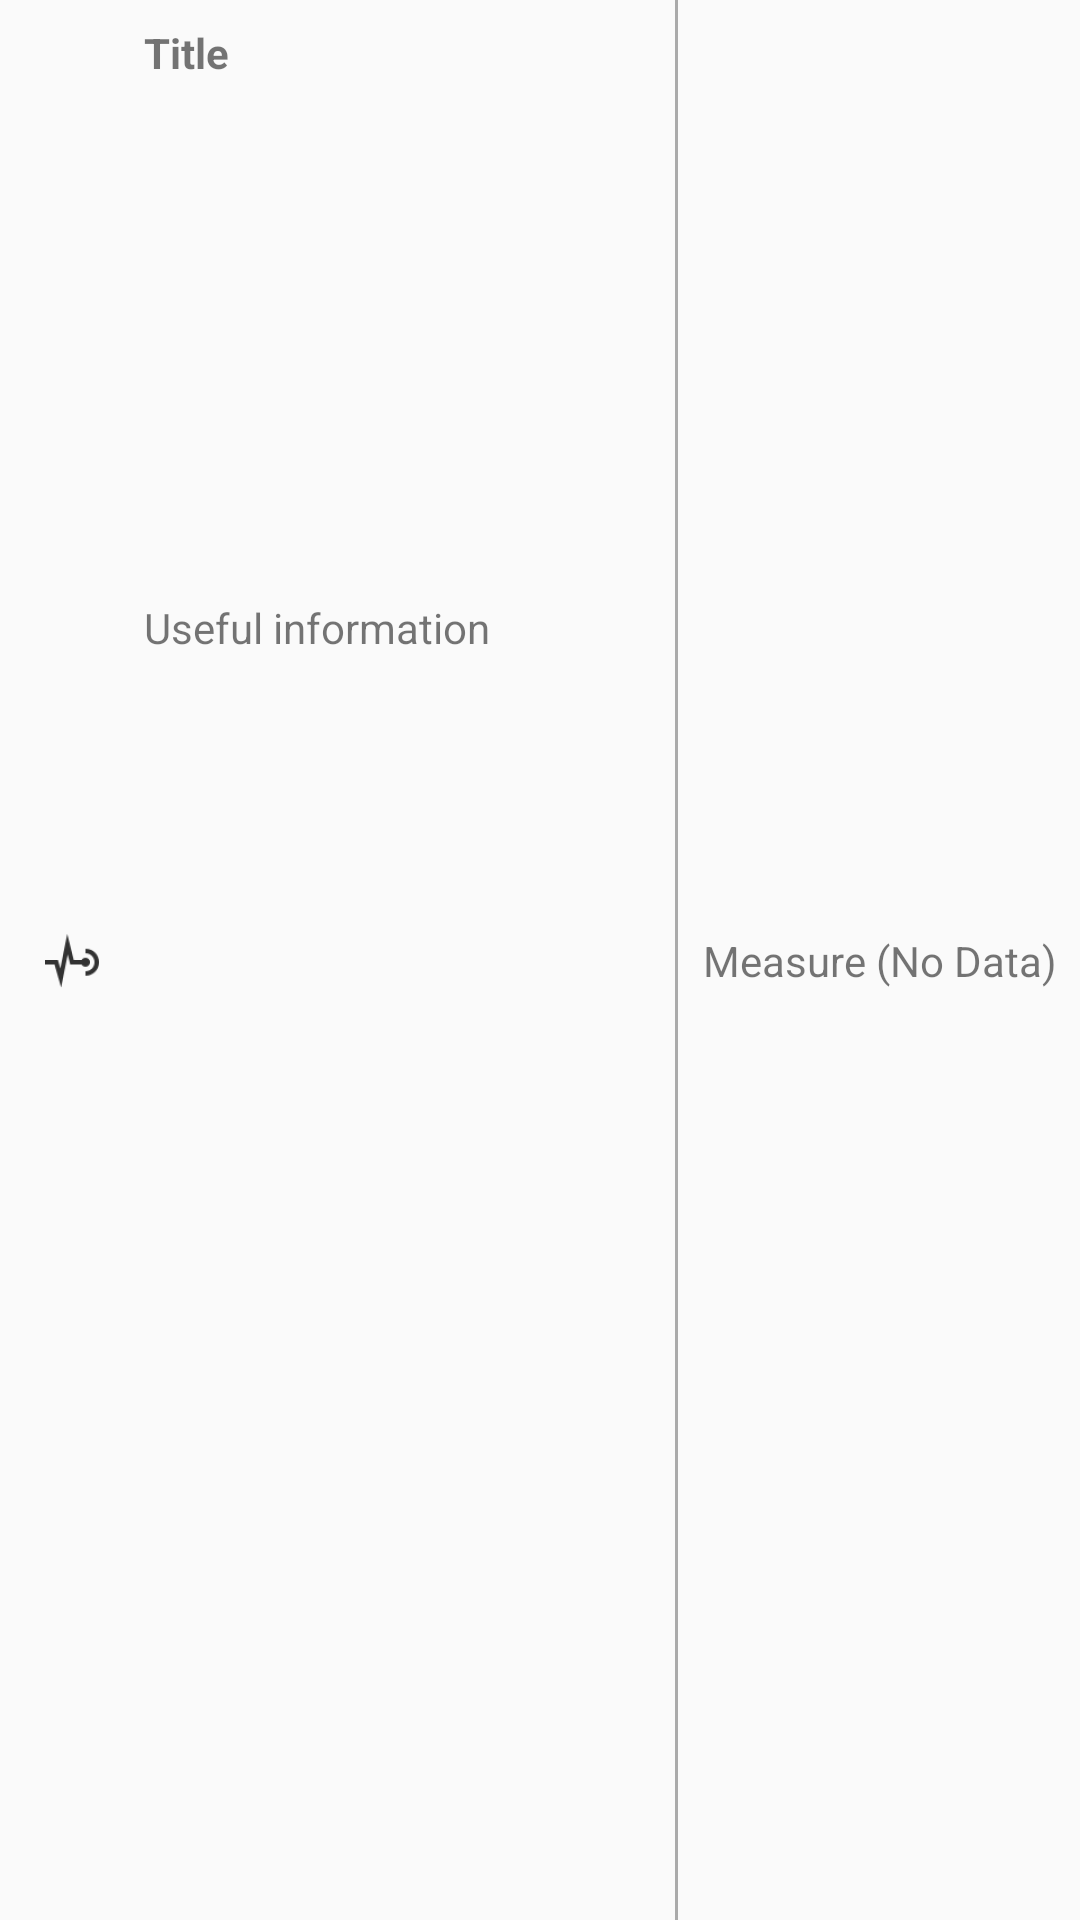

Produce the Android XML layout that renders to this screen, including the resource entries it uses.
<!-- AndroidManifest.xml: application theme AppTheme -->
<!-- res/layout/sensor.xml -->
<?xml version="1.0" encoding="utf-8"?>
<android.support.constraint.ConstraintLayout xmlns:android="http://schemas.android.com/apk/res/android"
    xmlns:app="http://schemas.android.com/apk/res-auto"
    android:layout_width="match_parent"
    android:layout_height="125dp">

    <ImageView
        android:id="@+id/sensor_image_view"
        android:layout_width="0dp"
        android:layout_height="match_parent"
        android:layout_marginStart="8dp"
        android:layout_weight="15"
        android:contentDescription="@string/antenna_icon"
        android:scaleType="fitCenter"
        app:layout_constraintBottom_toBottomOf="parent"
        app:layout_constraintLeft_toLeftOf="@id/guideline"
        app:layout_constraintStart_toStartOf="parent"
        app:layout_constraintTop_toTopOf="parent"
        app:srcCompat="@drawable/ic_sensor_icon" />

    <TextView
        android:id="@+id/sensor_title_text_view"
        android:layout_width="wrap_content"
        android:layout_height="wrap_content"
        android:layout_marginStart="8dp"
        android:layout_marginTop="8dp"
        android:layout_weight="0"
        android:text="@string/sensor_title"
        android:textStyle="bold"
        app:layout_constraintLeft_toLeftOf="@id/guideline"
        app:layout_constraintStart_toEndOf="@+id/sensor_image_view"
        app:layout_constraintTop_toTopOf="parent" />

    <TextView
        android:id="@+id/info_text_view"
        android:layout_width="116dp"
        android:layout_height="wrap_content"
        android:layout_marginBottom="8dp"
        android:layout_marginEnd="8dp"
        android:layout_marginStart="8dp"
        android:layout_marginTop="8dp"
        android:layout_weight="1"
        android:gravity="center_vertical"
        android:text="@string/useful_information"
        app:layout_constraintBottom_toBottomOf="parent"
        app:layout_constraintEnd_toStartOf="@+id/view"
        app:layout_constraintHorizontal_bias="0.0"
        app:layout_constraintLeft_toLeftOf="@id/guideline"
        app:layout_constraintStart_toEndOf="@+id/sensor_image_view"
        app:layout_constraintTop_toBottomOf="@+id/sensor_title_text_view"
        app:layout_constraintVertical_bias="0.285" />

    <android.support.constraint.Guideline
        android:id="@+id/guideline"
        android:layout_width="wrap_content"
        android:layout_height="wrap_content"
        android:orientation="vertical"
        app:layout_constraintBottom_toBottomOf="parent"
        app:layout_constraintEnd_toEndOf="parent"
        app:layout_constraintGuide_percent="0.65"
        app:layout_constraintStart_toStartOf="parent"
        app:layout_constraintTop_toTopOf="parent" />

    <View
        android:id="@+id/view"
        android:layout_width="1dp"
        android:layout_height="match_parent"
        android:layout_marginEnd="8dp"
        android:layout_weight="0.1"
        android:background="@android:color/darker_gray"
        app:layout_constraintBottom_toBottomOf="parent"
        app:layout_constraintEnd_toStartOf="@+id/data_text_view"
        app:layout_constraintLeft_toRightOf="@id/guideline"
        app:layout_constraintTop_toTopOf="parent" />

    <TextView
        android:id="@+id/data_text_view"
        android:layout_width="118dp"
        android:layout_height="wrap_content"
        android:layout_marginEnd="8dp"
        android:layout_weight="14"
        android:gravity="center"
        android:text="@string/no_data"
        app:layout_constraintBottom_toBottomOf="parent"
        app:layout_constraintEnd_toEndOf="parent"
        app:layout_constraintLeft_toRightOf="@id/guideline"
        app:layout_constraintTop_toTopOf="parent" />

</android.support.constraint.ConstraintLayout>
<!-- resources referenced by this layout -->
<resources>
  <!-- drawable ic_sensor_icon: png bitmap (drawable-hdpi, 567 bytes) -->
  <string name="antenna_icon">Antenna icon</string>
  <string name="no_data">Measure (No Data)</string>
  <string name="sensor_title">Title</string>
  <string name="useful_information">Useful information</string>
  <style name="AppTheme" parent="Theme.AppCompat.Light.DarkActionBar">
          
          <item name="colorPrimary">@color/colorPrimary</item>
          <item name="colorPrimaryDark">@color/colorPrimaryDark</item>
          <item name="colorAccent">@color/colorAccent</item>
          <item name="preferenceTheme">@style/AppPreferenceTheme</item>
      </style>
  <color name="colorPrimary">#008577</color>
  <color name="colorPrimaryDark">#00574B</color>
  <color name="colorAccent">#D81B60</color>
  <style name="AppPreferenceTheme" parent="@style/PreferenceThemeOverlay.v14.Material">
          <item name="preferenceCategoryStyle">@style/FixForPreferenceCategoryStyle</item>
      </style>
  <style name="FixForPreferenceCategoryStyle" parent="@style/Preference.Category.Material">
          <item name="android:layout">@layout/_preference_category_material</item>
      </style>
</resources>
